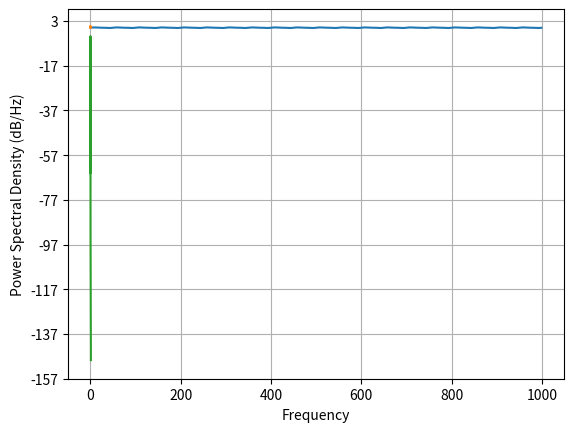

Recreate this plot in Python.
import numpy as np
from matplotlib import pyplot as plt
from scipy import signal

t = 1000

def sin_accretion_rate(ts, M0, n):
    f = lambda ts: M0 + np.sin((ts/t)*4*np.pi/n)*n
    ys = f(ts)
    n = n/2
    return ys, n

n = 0.1
ts = np.arange(0, t)
M0 = np.zeros(t)
Ar, n = sin_accretion_rate(ts, M0, n)
Ar, n = sin_accretion_rate(ts, Ar, n)

plt.plot(ts, Ar)
plt.show()
freq, psd = signal.welch(Ar)
plt.plot(freq, psd)
plt.show()
plt.psd(Ar)